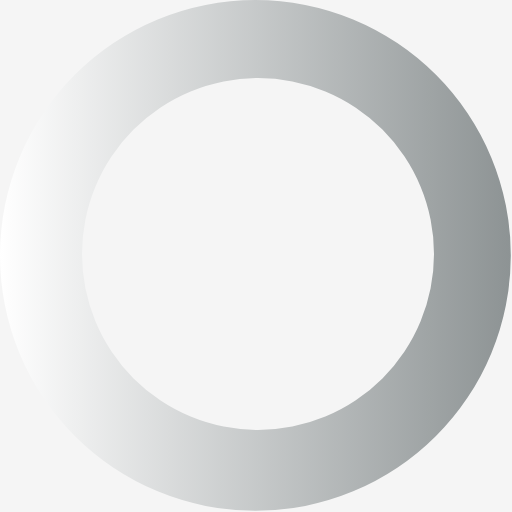
t = 0.00 s
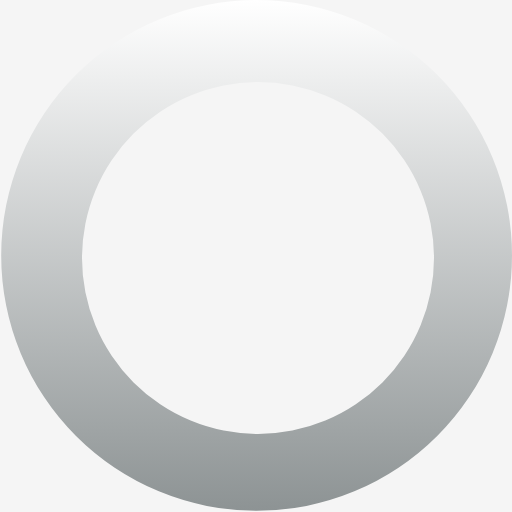
t = 0.27 s
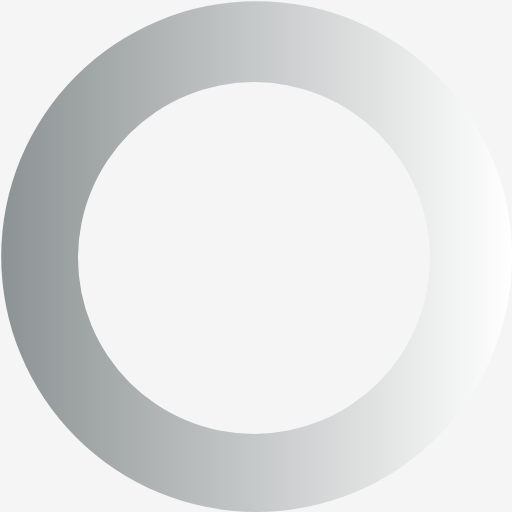
t = 0.54 s
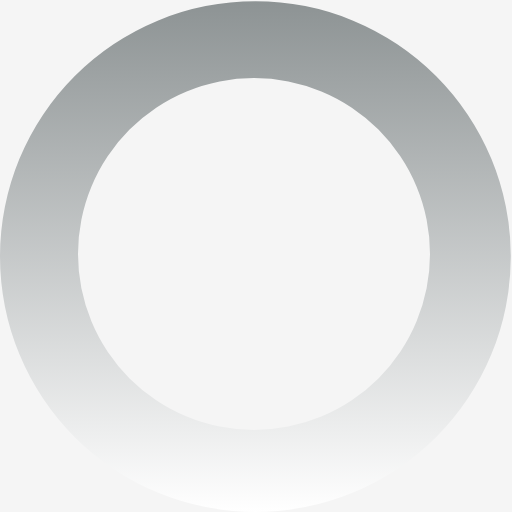
t = 0.81 s

The animated SVG that drew these frames (rendered in a browser with its animation timeline set to each time). Animation: 1 SMIL element (animateTransform=1); one cycle of 1.08 s, repeats indefinitely.

<?xml version="1.0" encoding="UTF-8" standalone="no"?><svg xmlns:svg="http://www.w3.org/2000/svg" xmlns="http://www.w3.org/2000/svg" xmlns:xlink="http://www.w3.org/1999/xlink" version="1.0" width="64px" height="64px" viewBox="0 0 128 128" xml:space="preserve"><rect x="0" y="0" width="100%" height="100%" fill="#f5f5f5" /><g><linearGradient id="linear-gradient"><stop offset="0%" stop-color="#ffffff" fill-opacity="0"/><stop offset="100%" stop-color="#8d9394" fill-opacity="1"/></linearGradient><path d="M63.85 0A63.85 63.85 0 1 1 0 63.85 63.85 63.85 0 0 1 63.85 0zm.65 19.5a44 44 0 1 1-44 44 44 44 0 0 1 44-44z" fill="url(#linear-gradient)" fill-rule="evenodd"/><animateTransform attributeName="transform" type="rotate" from="0 64 64" to="360 64 64" dur="1080ms" repeatCount="indefinite"></animateTransform></g></svg>